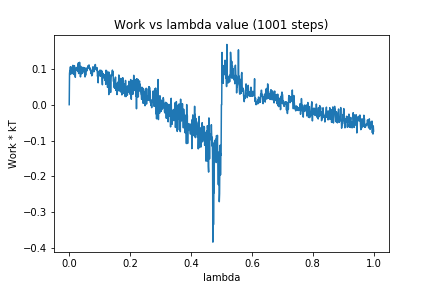

Values plotted in this chart, from the file beside it:
0, 0.0
1, 0.08648
2, 0.09491
3, 0.09663
4, 0.1055
5, 0.08474
6, 0.09984
7, 0.09868
8, 0.1045
9, 0.1042
10, 0.09536
11, 0.08958
12, 0.1095
13, 0.08574
14, 0.09154
15, 0.09526
16, 0.0838
17, 0.1086
18, 0.09848
19, 0.09382
20, 0.07637
21, 0.09867
22, 0.1017
23, 0.1029
24, 0.09725
25, 0.1022
26, 0.1039
27, 0.09416
28, 0.1095
29, 0.09235
30, 0.1164
31, 0.0867
32, 0.1048
33, 0.09396
34, 0.1179
35, 0.09166
36, 0.09801
37, 0.07736
38, 0.1068
39, 0.08649
40, 0.09718
41, 0.08645
42, 0.09407
43, 0.08807
44, 0.1017
45, 0.1041
46, 0.103
47, 0.1004
48, 0.09152
49, 0.103
50, 0.08927
51, 0.0836
52, 0.07722
53, 0.1019
54, 0.08184
55, 0.09908
56, 0.09296
57, 0.09297
58, 0.102
59, 0.09636
60, 0.1028
... 940 more rows
